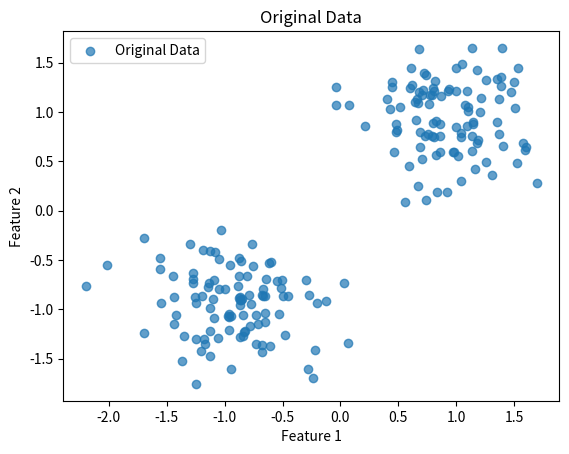
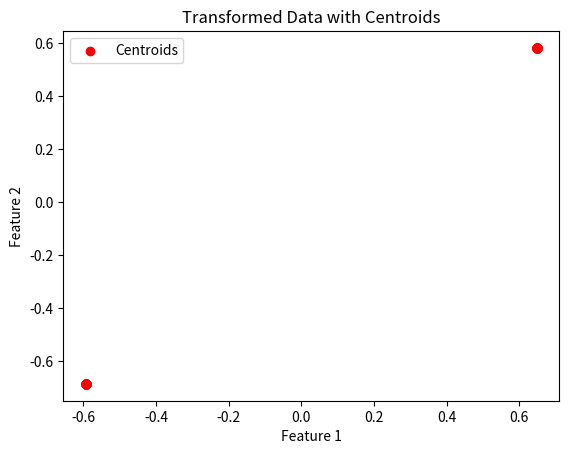
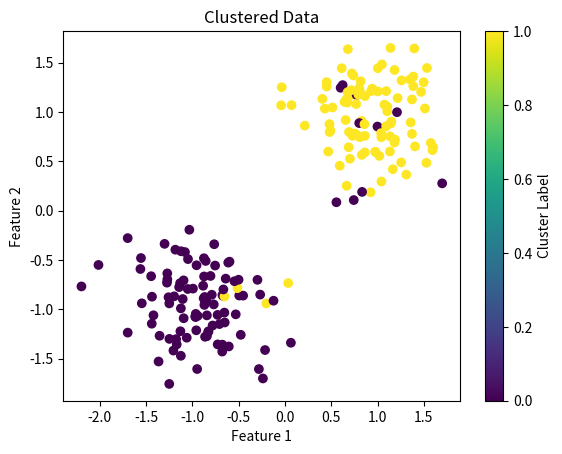

These charts were generated, in order, by the following Python code:
import numpy as np
import matplotlib.pyplot as plt
from scipy.stats import zscore

import numpy as np
from scipy.spatial.distance import euclidean
from scipy.sparse import csr_matrix
from scipy.sparse.csgraph import connected_components

def K(x, y, w, h):
    """
    Kernel function that computes a similarity value between two points.

    Args:
        x: First data point (numpy array).
        y: Second data point (numpy array).
        w: Feature weights (numpy array).
        h: Kernel bandwidth (float).

    Returns:
        float: Kernel similarity value.
    """
    return np.exp(-np.sum((x - y) ** 2 * w) / h)

def WBMS(X, h, lam=1, tmax=30):
    """
    Weighted Blurring Mean Shift clustering algorithm.

    Args:
        X: Data matrix (n_samples, n_features).
        h: Kernel bandwidth.
        lam: Regularization parameter for weights.
        tmax: Maximum number of iterations.

    Returns:
        tuple: Transformed dataset and feature weights.
    """
    n, p = X.shape
    K_matrix = np.zeros((n, n))
    w = np.ones(p) / p
    D = np.zeros(p)
    X1 = X.copy()
    X2 = X.copy()

    # Initialization phase (20 iterations)
    for t in range(20):
        for i in range(n):
            for j in range(i, n):
                K_matrix[i, j] = K(X2[i], X2[j], w, h)
                K_matrix[j, i] = K_matrix[i, j]  # Symmetry

        for i in range(n):
            I = np.delete(np.arange(n), i)
            s = np.sum(K_matrix[I, i])
            for l in range(p):
                X1[i, l] = np.sum(X2[I, l] * K_matrix[I, i])
            X1[i] /= s

        D = np.sum((X - X1) ** 2, axis=0)
        w = np.exp(-D / lam)
        w /= np.sum(w)
        X2 = X1.copy()
        print(f"Initialization iteration {t+1}")

    # Main phase
    for t in range(tmax):
        for i in range(n):
            for j in range(i, n):
                K_matrix[i, j] = K(X2[i], X2[j], w, h)
                K_matrix[j, i] = K_matrix[i, j]  # Symmetry

        for i in range(n):
            I = np.delete(np.arange(n), i)
            s = np.sum(K_matrix[I, i])
            for l in range(p):
                X1[i, l] = np.sum(X2[I, l] * K_matrix[I, i])
            X1[i] /= s

        D = np.sum((X - X1) ** 2, axis=0)
        w = np.exp(-D / lam)
        w /= np.sum(w)
        X2 = X1.copy()

        if t % 50 == 0:
            print(f"Main phase iteration {t+1}")

    return X2, w

def U2clus(U, epsa=1e-5):
    """
    Converts a transformed dataset into cluster labels.

    Args:
        U: Transformed dataset (n_samples, n_features).
        epsa: Distance threshold for adjacency.

    Returns:
        numpy array: Cluster membership for each point.
    """
    n = U.shape[0]
    A = np.zeros((n, n))

    for i in range(n):
        for j in range(n):
            if np.sqrt(np.sum((U[i] - U[j]) ** 2)) < epsa:
                A[i, j] = 1

    graph = csr_matrix(A)
    _, labels = connected_components(csgraph=graph, directed=False)

    return labels

# # Example usage
# if __name__ == "__main__":
#     # Generate a toy dataset
#     X1 = np.random.normal(size=(100, 2))
#     X2 = np.random.normal(loc=5, size=(100, 2))
#     X = np.vstack((X1, X2))
#     for _ in range(30):
#         X = np.hstack((X, np.random.normal(size=(200, 1))))

#     # Normalize the dataset
#     X = (X - X.mean(axis=0)) / X.std(axis=0)

#     # Plot the original data
#     import matplotlib.pyplot as plt
#     plt.scatter(X[:, 0], X[:, 1])
#     plt.title("Original Data")
#     plt.show()

#     # Run WBMS
#     h = 0.1
#     lam = 10
#     X2, w = WBMS(X, h, lam, tmax=30)

#     # Plot the centroids
#     plt.scatter(X2[:, 0], X2[:, 1], color='red', marker='o')
#     plt.title("Centroids")
#     plt.show()

#     # Print feature weights
#     print("Feature Weights:", w)

#     # Find clusters
#     labels = U2clus(X2)

#     # Plot clustered data
#     plt.scatter(X[:, 0], X[:, 1], c=labels, cmap='viridis')
#     plt.title("Clustered Data")
#     plt.colorbar(label="Cluster")
#     plt.show()




# Functions (Assumes WBMS and U2clus are already defined from previous implementation)
def generate_toy_data():
    """
    Generate a toy dataset with relevant and irrelevant features.
    Returns:
        X: The generated dataset.
    """
    X1 = np.random.normal(0, 1, (100, 2))
    X2 = np.random.normal(5, 1, (100, 2))
    X = np.vstack((X1, X2))

    for _ in range(30):
        irrelevant_feature = np.random.normal(0, 1, 200).reshape(-1, 1)
        X = np.hstack((X, irrelevant_feature))

    # Normalize the data
    X = zscore(X, axis=0)
    return X

# Generate toy data
X = generate_toy_data()

# Plot the original data
plt.scatter(X[:, 0], X[:, 1], label="Original Data", alpha=0.7)
plt.title("Original Data")
plt.xlabel("Feature 1")
plt.ylabel("Feature 2")
plt.legend()
plt.show()

# Run the WBMS function
h = 0.1
lam = 10
tmax = 30
transformed_data, feature_weights = WBMS(X, h, lam, tmax)

# Plot the centroids
plt.scatter(transformed_data[:, 0], transformed_data[:, 1], color='red', label="Centroids", marker='o')
plt.title("Transformed Data with Centroids")
plt.xlabel("Feature 1")
plt.ylabel("Feature 2")
plt.legend()
plt.show()

# Print the feature weights
print("Feature Weights:")
print(feature_weights)

# Find the clusters
cluster_labels = U2clus(transformed_data)

# Plot data color-coded by cluster labels
plt.scatter(X[:, 0], X[:, 1], c=cluster_labels, cmap="viridis", label="Clustered Data")
plt.title("Clustered Data")
plt.xlabel("Feature 1")
plt.ylabel("Feature 2")
plt.colorbar(label="Cluster Label")
plt.show()
